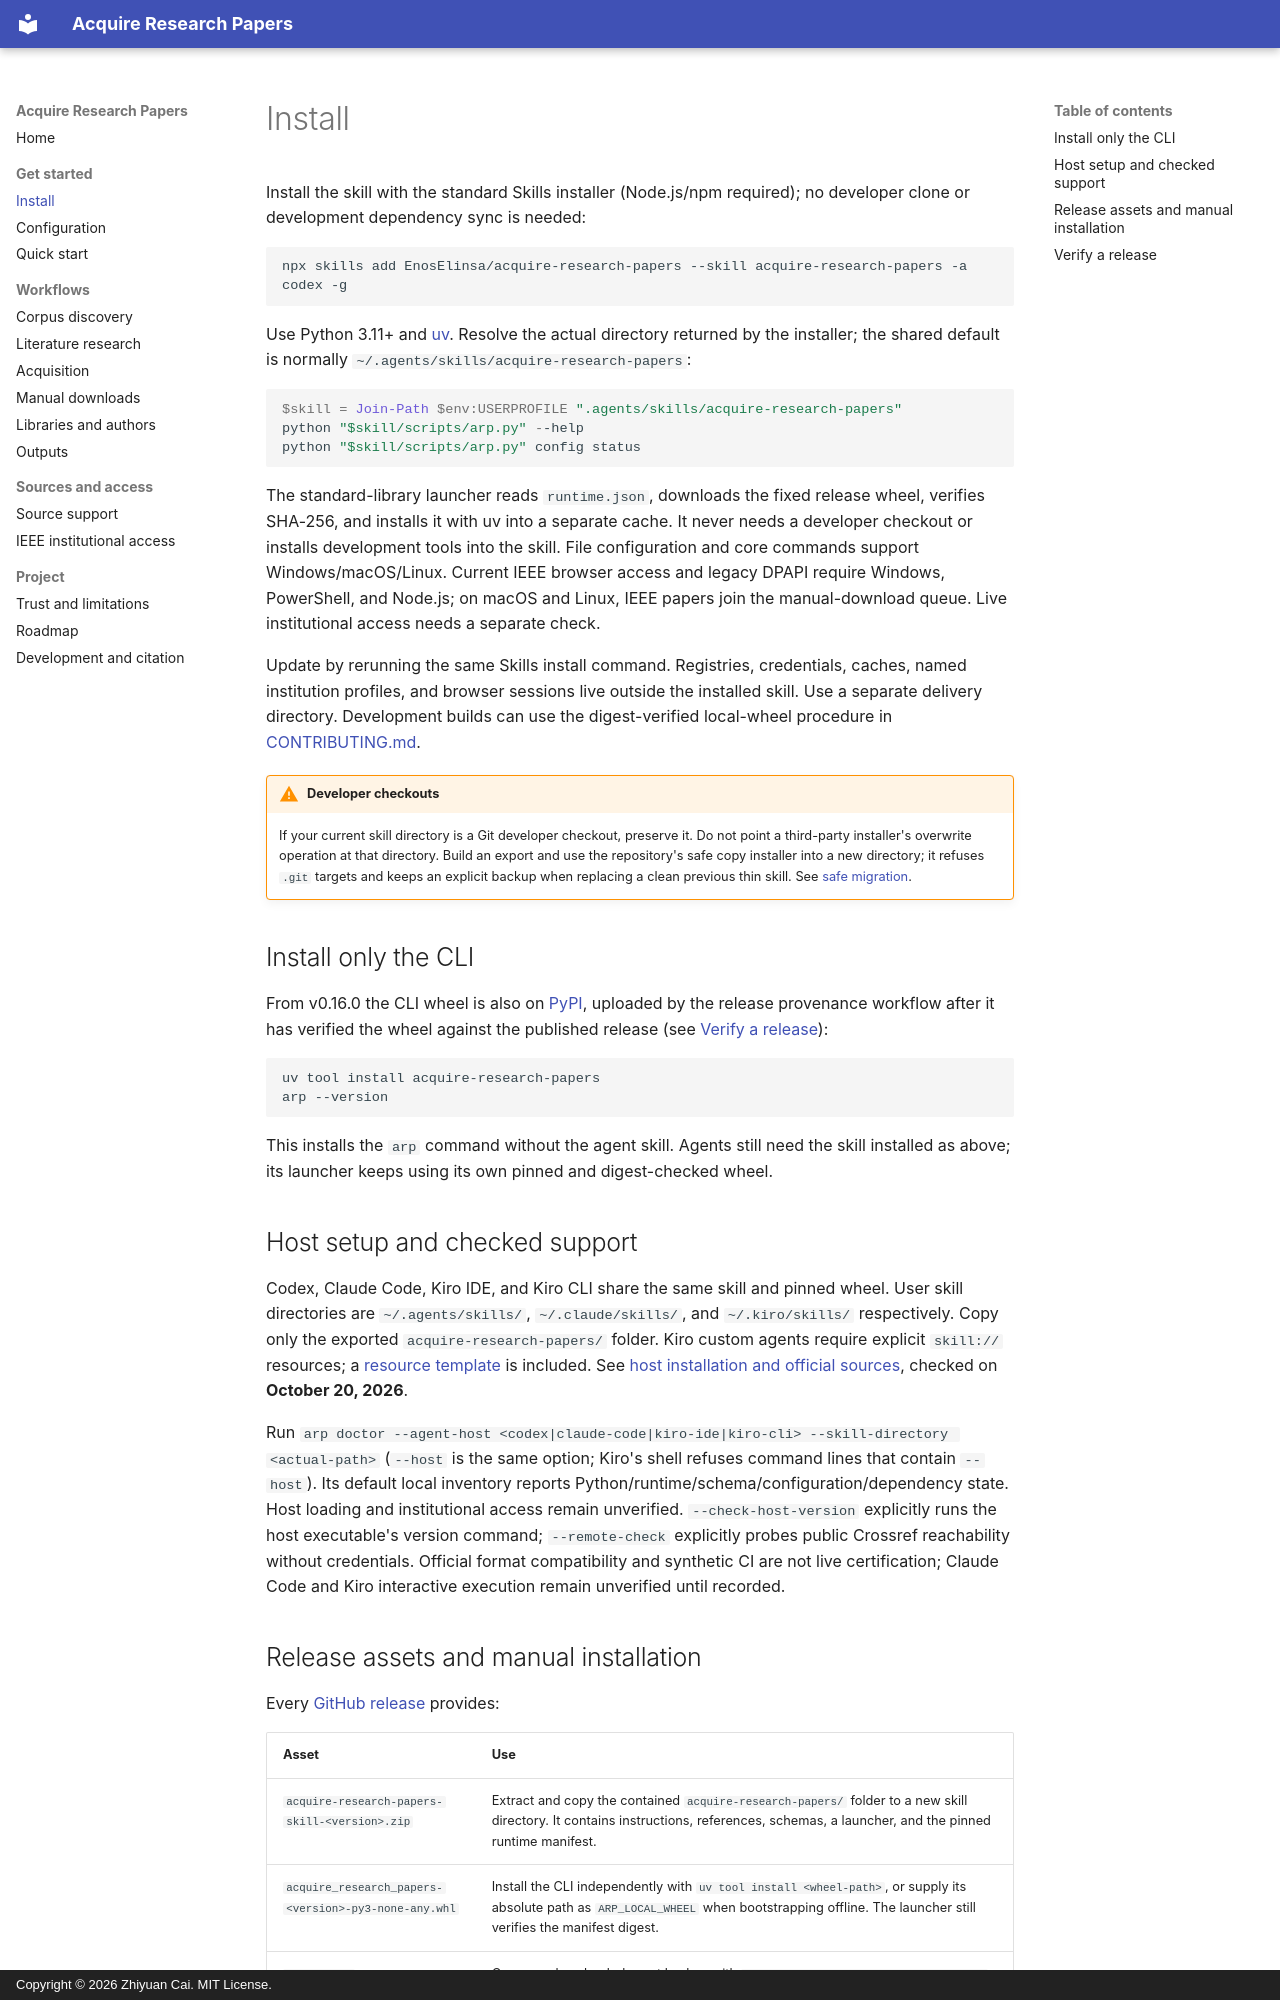

repository: EnosElinsa/acquire-research-papers · page: install/index.html · generator: mkdocs · copyright: Copyright © 2026 Zhiyuan Cai. MIT License.

# Install

Install the skill with the standard Skills installer (Node.js/npm required); no developer clone or development dependency sync is needed:

```text
npx skills add EnosElinsa/acquire-research-papers --skill acquire-research-papers -a codex -g
```

Use Python 3.11+ and [uv](https://docs.astral.sh/uv/). Resolve the actual directory returned by the installer; the shared default is normally `~/.agents/skills/acquire-research-papers`:

```powershell
$skill = Join-Path $env:USERPROFILE ".agents/skills/acquire-research-papers"
python "$skill/scripts/arp.py" --help
python "$skill/scripts/arp.py" config status
```

The standard-library launcher reads `runtime.json`, downloads the fixed release wheel, verifies SHA-256, and installs it with uv into a separate cache. It never needs a developer checkout or installs development tools into the skill. File configuration and core commands support Windows/macOS/Linux. Current IEEE browser access and legacy DPAPI require Windows, PowerShell, and Node.js; on macOS and Linux, IEEE papers join the manual-download queue. Live institutional access needs a separate check.

Update by rerunning the same Skills install command. Registries, credentials, caches, named institution profiles, and browser sessions live outside the installed skill. Use a separate delivery directory. Development builds can use the digest-verified local-wheel procedure in [CONTRIBUTING.md](https://github.com/EnosElinsa/acquire-research-papers/blob/main/CONTRIBUTING.md).

!!! warning "Developer checkouts"
    If your current skill directory is a Git developer checkout, preserve it. Do not point a third-party installer's overwrite operation at that directory. Build an export and use the repository's safe copy installer into a new directory; it refuses `.git` targets and keeps an explicit backup when replacing a clean previous thin skill. See [safe migration](https://github.com/EnosElinsa/acquire-research-papers/blob/main/CONTRIBUTING.md#safe-copy-and-checkout-migration).

## Install only the CLI

From v0.16.0 the CLI wheel is also on [PyPI](https://pypi.org/project/acquire-research-papers/), uploaded by the release provenance workflow after it has verified the wheel against the published release (see [Verify a release](#verify-a-release)):

```text
uv tool install acquire-research-papers
arp --version
```

This installs the `arp` command without the agent skill. Agents still need the skill installed as above; its launcher keeps using its own pinned and digest-checked wheel.

## Host setup and checked support

Codex, Claude Code, Kiro IDE, and Kiro CLI share the same skill and pinned wheel. User skill directories are `~/.agents/skills/`, `~/.claude/skills/`, and `~/.kiro/skills/` respectively. Copy only the exported `acquire-research-papers/` folder. Kiro custom agents require explicit `skill://` resources; a [resource template](https://github.com/EnosElinsa/acquire-research-papers/blob/main/skills/acquire-research-papers/templates/kiro-agent.example.json) is included. See [host installation and official sources](https://github.com/EnosElinsa/acquire-research-papers/blob/main/skills/acquire-research-papers/references/hosts.md), checked on **October 20, 2026**.

Run `arp doctor --agent-host <codex|claude-code|kiro-ide|kiro-cli> --skill-directory <actual-path>` (`--host` is the same option; Kiro's shell refuses command lines that contain `--host`). Its default local inventory reports Python/runtime/schema/configuration/dependency state. Host loading and institutional access remain unverified. `--check-host-version` explicitly runs the host executable's version command; `--remote-check` explicitly probes public Crossref reachability without credentials. Official format compatibility and synthetic CI are not live certification; Claude Code and Kiro interactive execution remain unverified until recorded.
